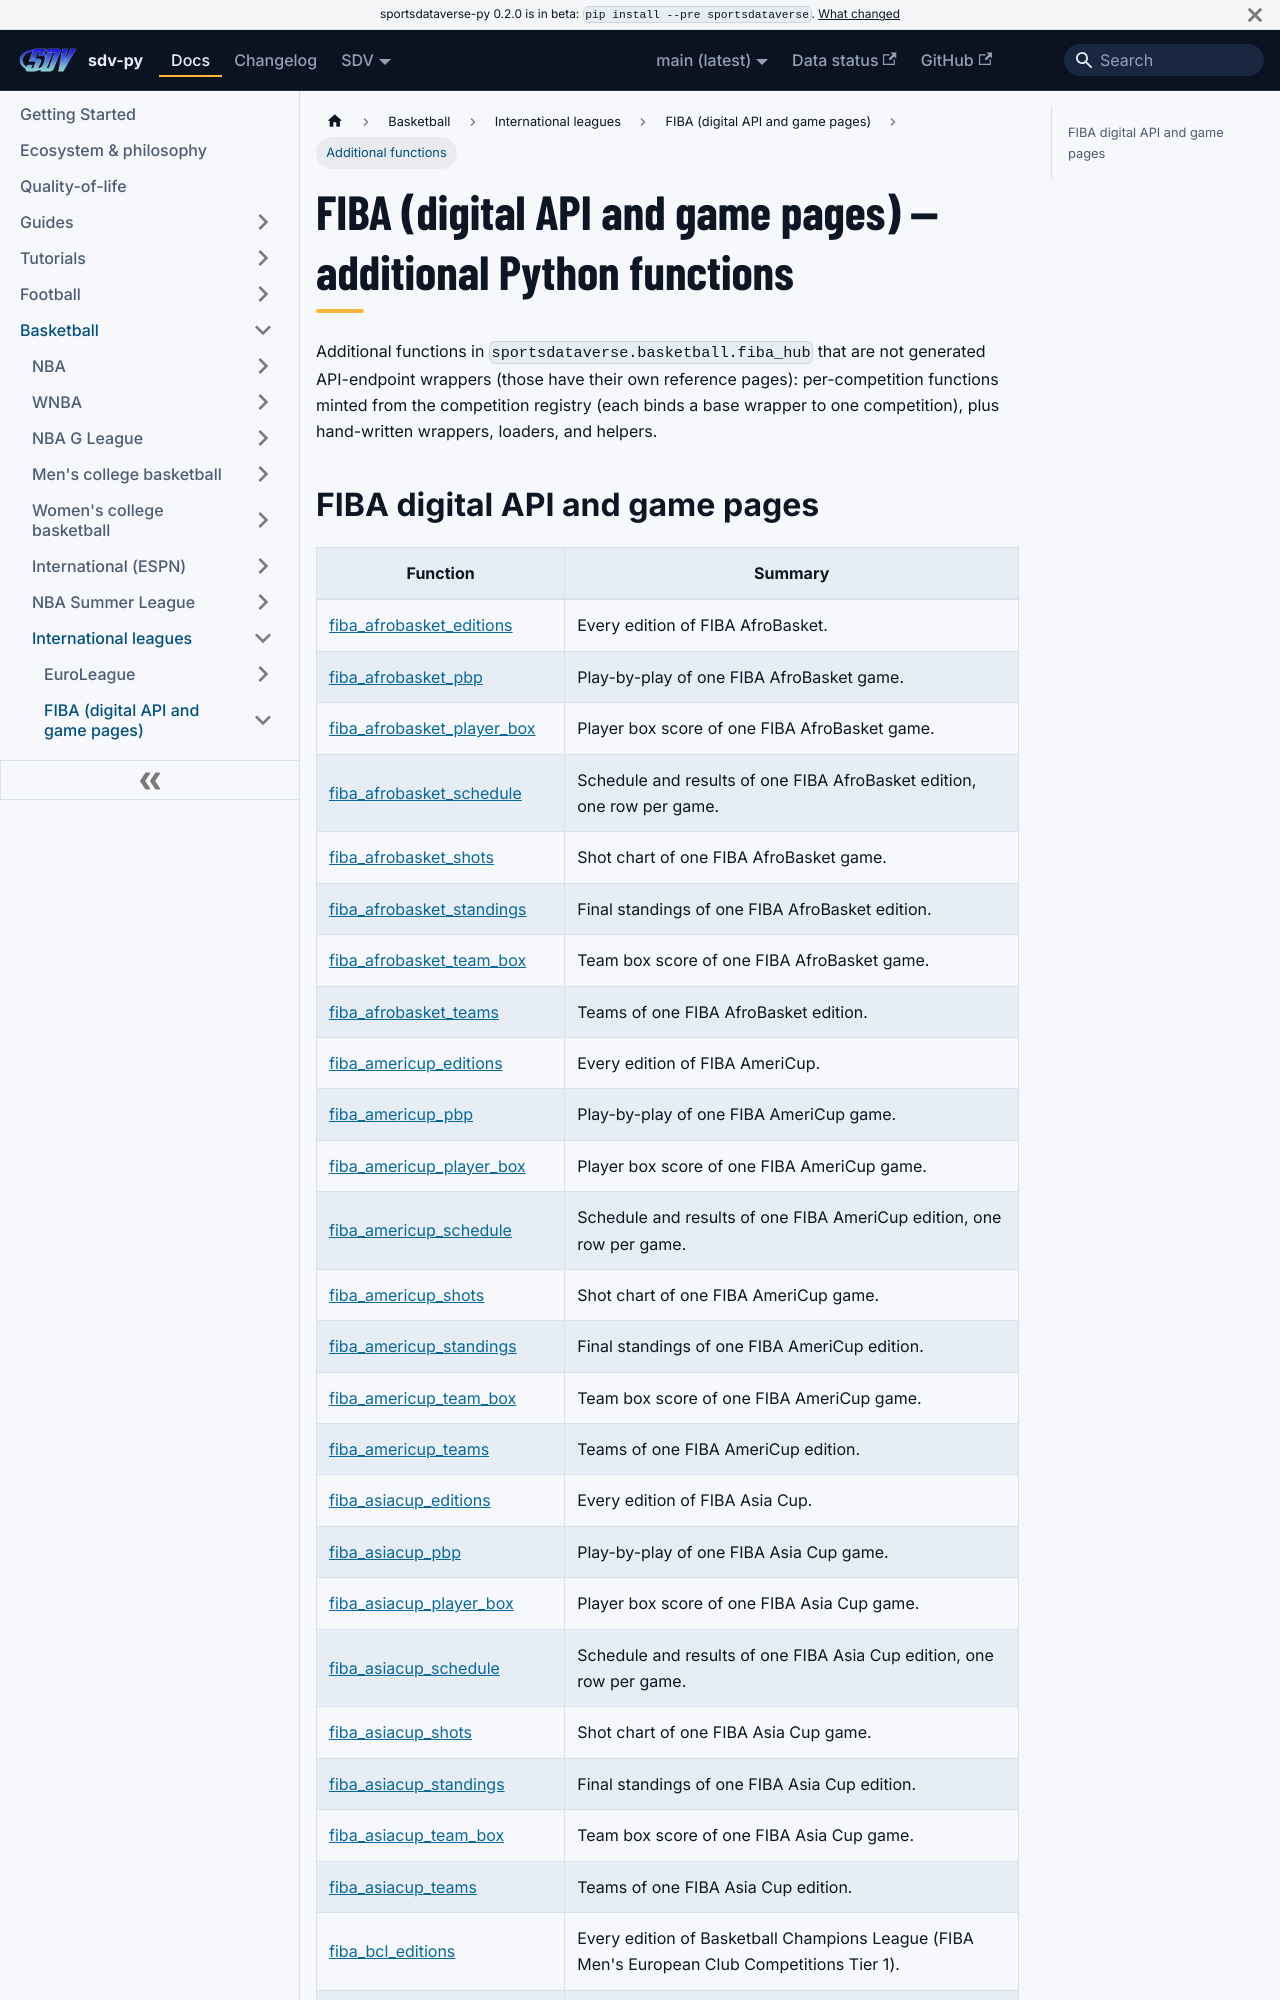

repository: sportsdataverse/sportsdataverse-py · page: docs/fiba_hub/reference/additional/index.html · generator: docusaurus

---
title: FIBA (digital API and game pages) — additional Python functions
sidebar_label: Additional functions
description: "FIBA (digital API and game pages) — additional Python functions — additional functions in sdv-py, the SportsDataverse Python package."
sidebar_position: 50
---
# FIBA (digital API and game pages) — additional Python functions

Additional functions in `sportsdataverse.basketball.fiba_hub` that are not generated API-endpoint wrappers (those
have their own reference pages): per-competition functions minted from the competition registry
(each binds a base wrapper to one competition), plus hand-written wrappers, loaders, and helpers.
